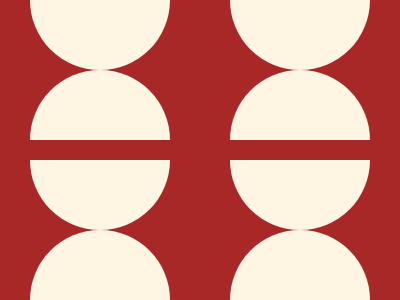

Write the HTML and CSS that draws this image.

<div o a>
  <div o x>
    <div o w b>
      <div o x b>
        <div o w z c>
          <div o x c>
            <div o w>
              <div o x></div>
            </div>
          </div>
        </div>
      </div>
    </div>
  </div>
</div>
<style>
  *{background:#A82828; position:absolute;}
  [o] {
    width: 140px;
    height: 140px;
    border-radius: 50%;
    background: #FEF6E2;
  }
  [a] {
   left: 22px; 
    top: -78px;
  }
  [x] {
    left: 200px;
  }
  [w] {
    left: -200px;
    top: 140px;
  }
  [z] {
    top: 20px;
  }
  [b] {
    background: linear-gradient(0, #fff0 50%, #FEF6E2 0);
  }
  [c] {
    background: linear-gradient(0, #FEF6E2 50%, #fff0 0);
    
  }
</style>

<!-- minified (362 char)
 
<div o a><div o x><div o w b><div o x b><div o w c z><div o x c><div o w><div o x><style>*{background:#a82828;position:absolute}[o]{width:140;height:140;border-radius:50%;background:#fef6e2}[a]{left:22;top:-78}[x]{left:200}[w]{left:-200;top:140}[z]{top:20}[b]{background:linear-gradient(0,#fff0 50%,#fef6e2 0)}[c]{background:linear-gradient(0,#fef6e2 50%,#fff0 0

-->
